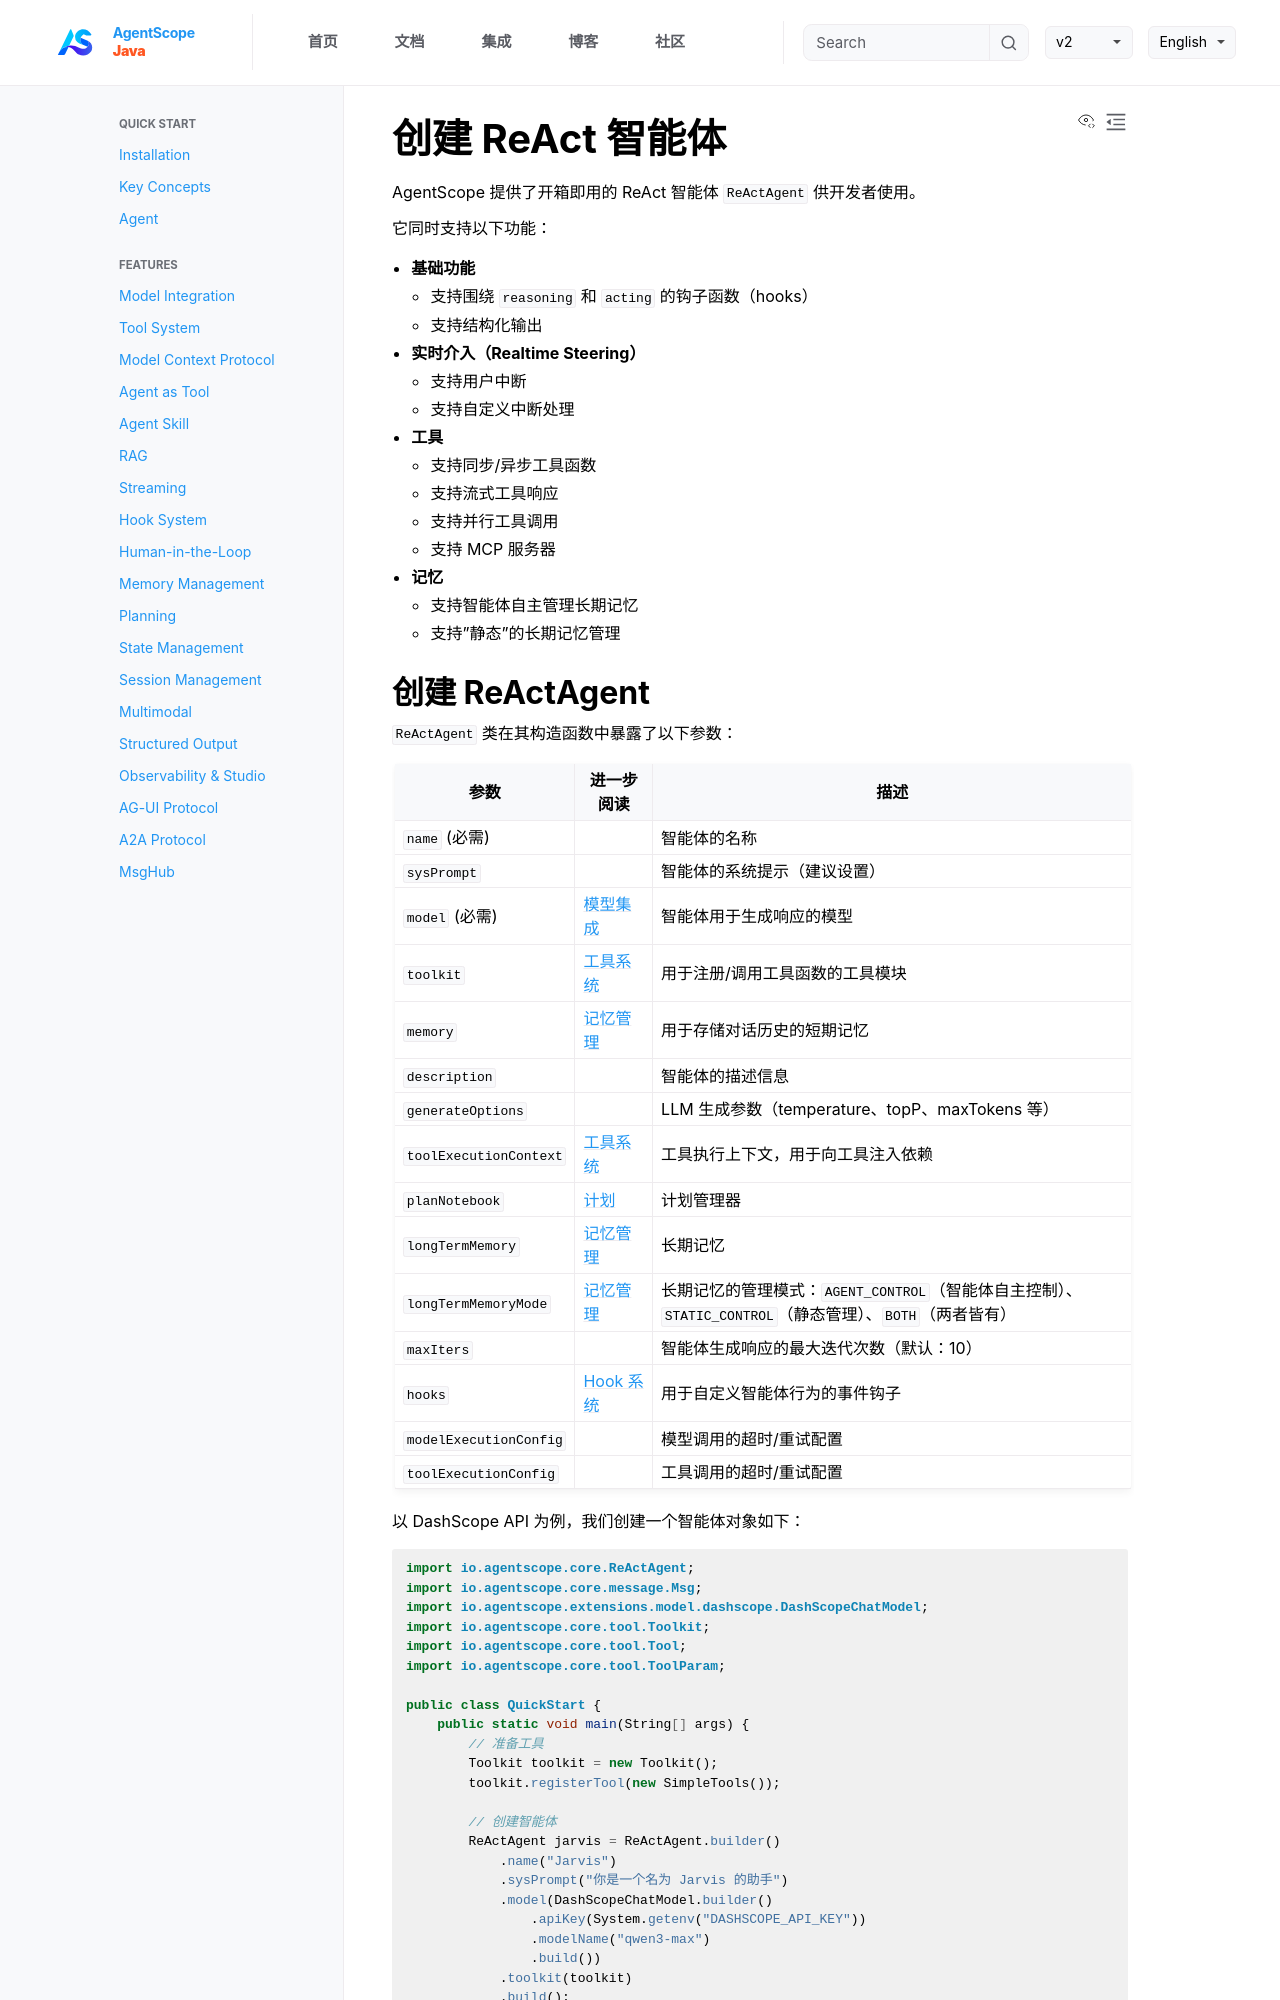

repository: lifl00001/agentscope-java · page: v1/zh/docs/quickstart/agent.html · generator: jekyll

# 创建 ReAct 智能体

AgentScope 提供了开箱即用的 ReAct 智能体 `ReActAgent` 供开发者使用。

它同时支持以下功能：

- **基础功能**
    - 支持围绕 `reasoning` 和 `acting` 的钩子函数（hooks）
    - 支持结构化输出
- **实时介入（Realtime Steering）**
    - 支持用户中断
    - 支持自定义中断处理
- **工具**
    - 支持同步/异步工具函数
    - 支持流式工具响应
    - 支持并行工具调用
    - 支持 MCP 服务器
- **记忆**
    - 支持智能体自主管理长期记忆
    - 支持"静态"的长期记忆管理
